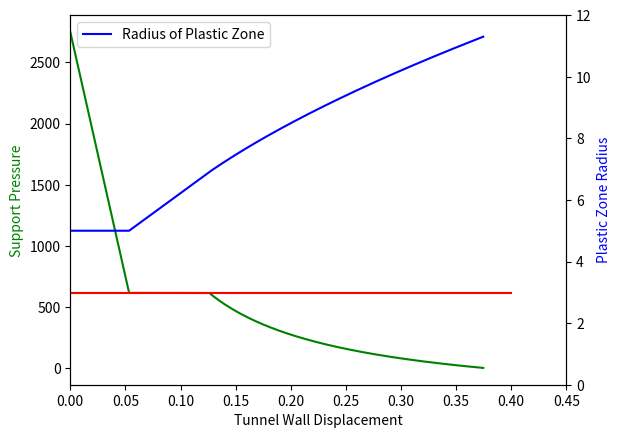

Recreate this plot in Python.
import math
import numpy
import matplotlib.pyplot as plt

def uni_comp_strength(c, Phi):
    """
    calculates and returns the Uniaxial Compressive Strength of the rock given Cohesion (c) and Friction Angle (Phi).
    """
    return (2*c*math.cos(math.radians(Phi)))/(1-math.sin(math.radians(Phi)))

def critical_pressure(Po, uni_comp_str, k):
    """
    Calculates and returns the critical pressure given Uniaxial Compressive Strength, Pressure (Vertical/Overburden), and k value.
    """
    return (2*Po-uni_comp_str)/(1+k)

def radius_plastic_zone(ro, Po, Pi, k, uni_comp_str):
    """
    Calculates and returns the radius of the plastic zone of the tunnel.
    """
    num = 2*(Po*(k-1)+uni_comp_str)
    denom = (1+k)*(k-1)*Pi+uni_comp_str
    return (ro*(num/denom)**(1/(k-1)))

def inward_radial_disp_plastic(ro, Po, crit_press, v, E, rp, Pi):
    """
    Calculates and returns the inward radial displacement for plastic analysis.
    """
    return (ro*(1+v)/E)*(2*(1-v)*(Po-crit_press)*(rp/ro)**2-(1-2*v)*(Po-Pi))

def main():
    E = 250000          #Young's Modulus
    v = 0.25            #Poisson's Ratio
    Po = 2500 * 1.1     #Vertical Pressure, Depth * 1.1 (Imperial Units - Feet)
    Phi = 32            #Friction Angle
    c = 800             #Cohesion
    Pi = 0              #Internal Pressure
    ro = 5              #Diameter of Circular Tunnel
    k = (1+math.sin(math.radians(Phi)))/(1-math.sin(math.radians(Phi))) #calculates k based on Phi (Friction Angle)
    print("The value of k : {}".format(k))
    uni_comp_str = uni_comp_strength(c,Phi)             #Calculates Uniaxial Compressive Strength
    crit_press = critical_pressure(Po, uni_comp_str, k)       #Determines Critical Pressure Pcr
    print("Critical Pressure: {} PSI".format(crit_press))
    Uie = (ro*(1+v)/E)*(Po-Pi)                                  #Elastic Displacement
    print("Maximum Elastic Displacement: {} feet".format(Uie))
                                                                    #Radius of Plastic Zone
    rp = radius_plastic_zone(ro, Po, Pi, k, uni_comp_str)
    print("Radius of Plastic Zone: {} feet".format(rp))
                                                                #Inward Displacement of Plastic Zone
    inward_disp_plastic = inward_radial_disp_plastic(ro,Po,crit_press,v,E,rp,Pi)
    print("Inward Displacement Plastic: {} feet".format(inward_disp_plastic))

    #Creating Characteristic Curve
    #For Loop which will adjust support pressure from In-Situ Stress Value to 0
    Ui = []
    Rp = []
    CharCurve = []
    displ_plast = []
    PiList = []

    Pi = Po
    i = 0
    while Pi>0:
        PiList.append(Pi)
        Pcr = critical_pressure(Po, uni_comp_str, k)    #Calc. Crit. Pressure
        i += 1
        Ui.append(i*0.05)
        
        if Pi>Pcr:              #If Internal Pressure > Critical Pressure, 
                                   # Elastic Deformation and Rp = ro
            Rp.append(ro)
            CharCurve.append((ro*(1+v)/E)*(Po-Pi))
        else:
            Rp.append(radius_plastic_zone(ro, Po, Pi, k, uni_comp_str))
            CharCurve.append(inward_radial_disp_plastic(ro,Po,Pcr,v,E,Rp[i-1],Pi))
        Pi -= 0.5
    
    fig, ax1 = plt.subplots()
    ax2 = ax1.twinx()
    ax1.plot(CharCurve, PiList, 'g-', label ="Characteristic Curve")
    ax1.plot([0,0.4], [Pcr, Pcr], 'r', label ="Critical Stress/Pressure")
    ax2.plot(CharCurve, Rp, 'b-', label="Radius of Plastic Zone")
    
    ax1.set_xlabel('Tunnel Wall Displacement')
    ax1.set_ylabel('Support Pressure', color='g')
    ax2.set_ylabel('Plastic Zone Radius', color='b')
    ax2.axis([0, 0.45, 0, 12])
    plt.legend()

    plt.show()

if __name__ == "__main__":
    main()
